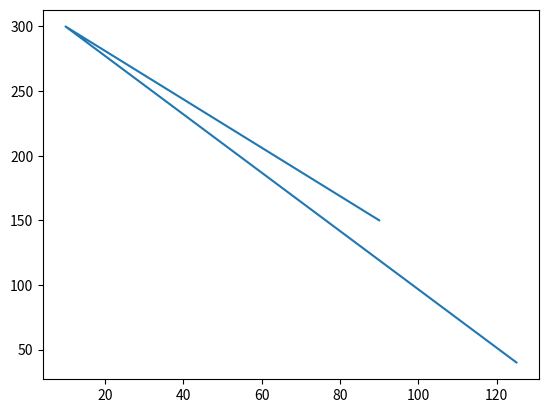

Generate this figure with matplotlib:
import matplotlib.pyplot as plt
import numpy as np

xpoints=np.array([125,10,90])
ypoints=np.array([40,300,150])

plt.plot(xpoints,ypoints)
plt.show()
